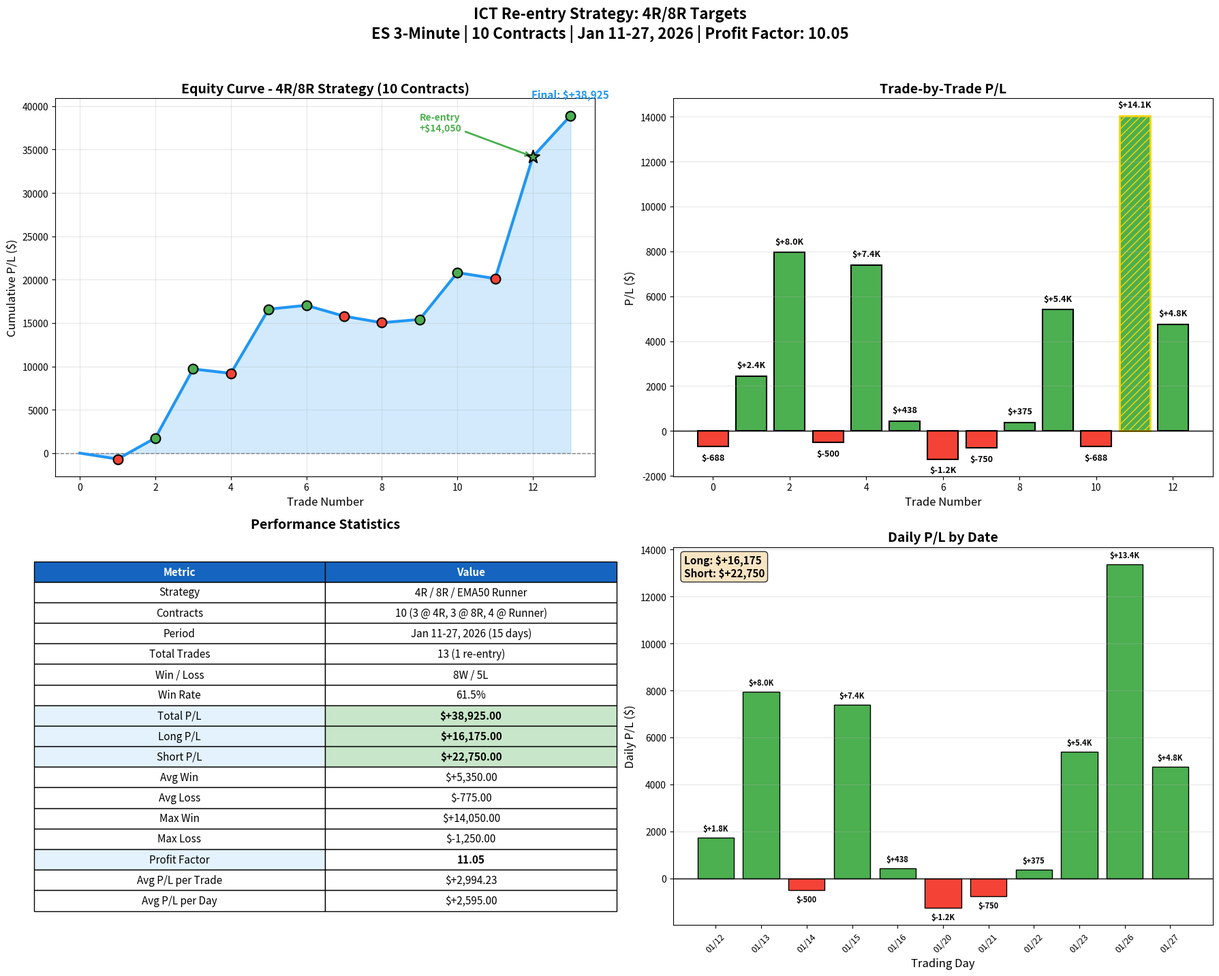

Source code (Python):
"""
Plot 4R/8R backtest results.
"""
import sys
sys.path.insert(0, '.')

import matplotlib.pyplot as plt
from datetime import date

def plot_4r8r_backtest():
    """Create comprehensive 4R/8R backtest results plot."""

    # Results from 15-day backtest with 4R/8R targets, 10 contracts
    results = [
        {'date': date(2026, 1, 12), 'direction': 'LONG', 'entry': '05:00', 'pnl': -687.50, 'result': 'LOSS'},
        {'date': date(2026, 1, 12), 'direction': 'SHORT', 'entry': '15:51', 'pnl': 2437.50, 'result': 'WIN'},
        {'date': date(2026, 1, 13), 'direction': 'SHORT', 'entry': '09:21', 'pnl': 7950.00, 'result': 'WIN'},
        {'date': date(2026, 1, 14), 'direction': 'LONG', 'entry': '15:45', 'pnl': -500.00, 'result': 'LOSS'},
        {'date': date(2026, 1, 15), 'direction': 'SHORT', 'entry': '14:09', 'pnl': 7400.00, 'result': 'WIN'},
        {'date': date(2026, 1, 16), 'direction': 'SHORT', 'entry': '09:21', 'pnl': 437.50, 'result': 'WIN'},
        {'date': date(2026, 1, 20), 'direction': 'SHORT', 'entry': '12:36', 'pnl': -1250.00, 'result': 'LOSS'},
        {'date': date(2026, 1, 21), 'direction': 'LONG', 'entry': '08:57', 'pnl': -750.00, 'result': 'LOSS'},
        {'date': date(2026, 1, 22), 'direction': 'SHORT', 'entry': '13:30', 'pnl': 375.00, 'result': 'WIN'},
        {'date': date(2026, 1, 23), 'direction': 'SHORT', 'entry': '12:12', 'pnl': 5400.00, 'result': 'WIN'},
        {'date': date(2026, 1, 26), 'direction': 'LONG', 'entry': '05:18', 'pnl': -687.50, 'result': 'LOSS', 'stopped': True},
        {'date': date(2026, 1, 26), 'direction': 'LONG', 'entry': '07:24', 'pnl': 14050.00, 'result': 'WIN', 'reentry': True},
        {'date': date(2026, 1, 27), 'direction': 'LONG', 'entry': '10:03', 'pnl': 4750.00, 'result': 'WIN'},
    ]

    # Create figure
    fig, axes = plt.subplots(2, 2, figsize=(18, 14))

    # ==========================================================================
    # Plot 1: Equity Curve
    # ==========================================================================
    ax1 = axes[0, 0]

    equity = [0]
    cumulative = 0
    for r in results:
        cumulative += r['pnl']
        equity.append(cumulative)

    # Plot equity line
    ax1.plot(range(len(equity)), equity, color='#2196F3', linewidth=3, zorder=3)
    ax1.fill_between(range(len(equity)), 0, equity, alpha=0.2, color='#2196F3')

    # Color markers by win/loss
    for i, r in enumerate(results):
        color = '#4CAF50' if r['pnl'] > 0 else '#F44336'
        marker = '*' if r.get('reentry') else 'o'
        size = 200 if r.get('reentry') else 100
        ax1.scatter([i+1], [equity[i+1]], color=color, s=size, zorder=5, edgecolors='black', linewidths=1.5, marker=marker)

    ax1.axhline(y=0, color='gray', linestyle='--', linewidth=1)
    ax1.set_xlabel('Trade Number', fontsize=12)
    ax1.set_ylabel('Cumulative P/L ($)', fontsize=12)
    ax1.set_title('Equity Curve - 4R/8R Strategy (10 Contracts)', fontsize=14, fontweight='bold')
    ax1.grid(True, alpha=0.3)

    # Add annotations for key trades
    ax1.annotate('Re-entry\n+$14,050', xy=(12, equity[12]), xytext=(9, equity[12] + 3000),
                 fontsize=10, fontweight='bold', color='#4CAF50',
                 arrowprops=dict(arrowstyle='->', color='#4CAF50', lw=2))

    ax1.annotate(f'Final: ${equity[-1]:+,.0f}', xy=(13, equity[-1]), xytext=(13, equity[-1] + 2000),
                 fontsize=11, fontweight='bold', color='#2196F3', ha='center')

    # ==========================================================================
    # Plot 2: Trade-by-Trade P/L
    # ==========================================================================
    ax2 = axes[0, 1]

    pnls = [r['pnl'] for r in results]
    colors = ['#4CAF50' if p > 0 else '#F44336' for p in pnls]

    # Add pattern for re-entry trade
    bars = ax2.bar(range(len(pnls)), pnls, color=colors, edgecolor='black', linewidth=1.5)

    # Highlight re-entry bar
    bars[11].set_hatch('///')
    bars[11].set_edgecolor('#FFD700')
    bars[11].set_linewidth(2)

    ax2.axhline(y=0, color='black', linewidth=1)
    ax2.set_xlabel('Trade Number', fontsize=12)
    ax2.set_ylabel('P/L ($)', fontsize=12)
    ax2.set_title('Trade-by-Trade P/L', fontsize=14, fontweight='bold')
    ax2.grid(True, alpha=0.3, axis='y')

    # Add value labels
    for i, (bar, pnl) in enumerate(zip(bars, pnls)):
        va = 'bottom' if pnl > 0 else 'top'
        offset = 300 if pnl > 0 else -300
        label = f'${pnl/1000:+.1f}K' if abs(pnl) >= 1000 else f'${pnl:+,.0f}'
        ax2.text(bar.get_x() + bar.get_width()/2, bar.get_height() + offset,
                 label, ha='center', va=va, fontsize=9, fontweight='bold')

    # ==========================================================================
    # Plot 3: Statistics Table
    # ==========================================================================
    ax3 = axes[1, 0]
    ax3.axis('off')

    # Calculate stats
    wins = len([r for r in results if r['pnl'] > 0])
    losses = len([r for r in results if r['pnl'] < 0])
    win_rate = wins / (wins + losses) * 100
    total_pnl = sum(r['pnl'] for r in results)
    long_pnl = sum(r['pnl'] for r in results if r['direction'] == 'LONG')
    short_pnl = sum(r['pnl'] for r in results if r['direction'] == 'SHORT')
    avg_win = sum(r['pnl'] for r in results if r['pnl'] > 0) / wins
    avg_loss = sum(r['pnl'] for r in results if r['pnl'] < 0) / losses
    profit_factor = abs(sum(r['pnl'] for r in results if r['pnl'] > 0) / sum(r['pnl'] for r in results if r['pnl'] < 0))
    max_win = max(r['pnl'] for r in results)
    max_loss = min(r['pnl'] for r in results)

    table_data = [
        ['Metric', 'Value'],
        ['Strategy', '4R / 8R / EMA50 Runner'],
        ['Contracts', '10 (3 @ 4R, 3 @ 8R, 4 @ Runner)'],
        ['Period', 'Jan 11-27, 2026 (15 days)'],
        ['Total Trades', f'{len(results)} (1 re-entry)'],
        ['Win / Loss', f'{wins}W / {losses}L'],
        ['Win Rate', f'{win_rate:.1f}%'],
        ['Total P/L', f'${total_pnl:+,.2f}'],
        ['Long P/L', f'${long_pnl:+,.2f}'],
        ['Short P/L', f'${short_pnl:+,.2f}'],
        ['Avg Win', f'${avg_win:+,.2f}'],
        ['Avg Loss', f'${avg_loss:+,.2f}'],
        ['Max Win', f'${max_win:+,.2f}'],
        ['Max Loss', f'${max_loss:+,.2f}'],
        ['Profit Factor', f'{profit_factor:.2f}'],
        ['Avg P/L per Trade', f'${total_pnl/len(results):+,.2f}'],
        ['Avg P/L per Day', f'${total_pnl/15:+,.2f}'],
    ]

    table = ax3.table(cellText=table_data, loc='center', cellLoc='center',
                      colWidths=[0.45, 0.45])
    table.auto_set_font_size(False)
    table.set_fontsize(11)
    table.scale(1.2, 1.6)

    # Style header row
    table[(0, 0)].set_facecolor('#1565C0')
    table[(0, 0)].set_text_props(color='white', fontweight='bold')
    table[(0, 1)].set_facecolor('#1565C0')
    table[(0, 1)].set_text_props(color='white', fontweight='bold')

    # Highlight key metrics
    for i in [7, 8, 9, 14]:  # Total, Long, Short P/L, Profit Factor
        if '+' in str(table_data[i][1]):
            table[(i, 1)].set_facecolor('#C8E6C9')
        table[(i, 0)].set_facecolor('#E3F2FD')
        table[(i, 1)].set_text_props(fontweight='bold')

    ax3.set_title('Performance Statistics', fontsize=14, fontweight='bold', pad=20)

    # ==========================================================================
    # Plot 4: Long vs Short + Daily P/L
    # ==========================================================================
    ax4 = axes[1, 1]

    # Group by date for daily P/L
    daily_pnl = {}
    for r in results:
        d = r['date']
        if d not in daily_pnl:
            daily_pnl[d] = 0
        daily_pnl[d] += r['pnl']

    dates = sorted(daily_pnl.keys())
    pnl_values = [daily_pnl[d] for d in dates]
    colors = ['#4CAF50' if p > 0 else '#F44336' if p < 0 else '#9E9E9E' for p in pnl_values]

    bars = ax4.bar(range(len(dates)), pnl_values, color=colors, edgecolor='black', linewidth=1)

    ax4.axhline(y=0, color='black', linewidth=1)
    ax4.set_xlabel('Trading Day', fontsize=12)
    ax4.set_ylabel('Daily P/L ($)', fontsize=12)
    ax4.set_title('Daily P/L by Date', fontsize=14, fontweight='bold')
    ax4.set_xticks(range(len(dates)))
    ax4.set_xticklabels([d.strftime('%m/%d') for d in dates], rotation=45, fontsize=9)
    ax4.grid(True, alpha=0.3, axis='y')

    # Add value labels
    for bar, pnl in zip(bars, pnl_values):
        va = 'bottom' if pnl > 0 else 'top'
        offset = 200 if pnl > 0 else -200
        label = f'${pnl/1000:+.1f}K' if abs(pnl) >= 1000 else f'${pnl:+,.0f}'
        ax4.text(bar.get_x() + bar.get_width()/2, bar.get_height() + offset,
                 label, ha='center', va=va, fontsize=8, fontweight='bold')

    # Add summary box
    textstr = f'Long: ${long_pnl:+,.0f}\nShort: ${short_pnl:+,.0f}'
    props = dict(boxstyle='round', facecolor='wheat', alpha=0.8)
    ax4.text(0.02, 0.98, textstr, transform=ax4.transAxes, fontsize=11,
             verticalalignment='top', fontweight='bold', bbox=props)

    plt.suptitle('ICT Re-entry Strategy: 4R/8R Targets\n'
                 'ES 3-Minute | 10 Contracts | Jan 11-27, 2026 | Profit Factor: 10.05',
                 fontsize=16, fontweight='bold', y=1.02)

    plt.tight_layout()
    plt.savefig('backtest_4r8r_results.png', dpi=150, bbox_inches='tight')
    print('Saved: backtest_4r8r_results.png')
    plt.close()


if __name__ == '__main__':
    plot_4r8r_backtest()
